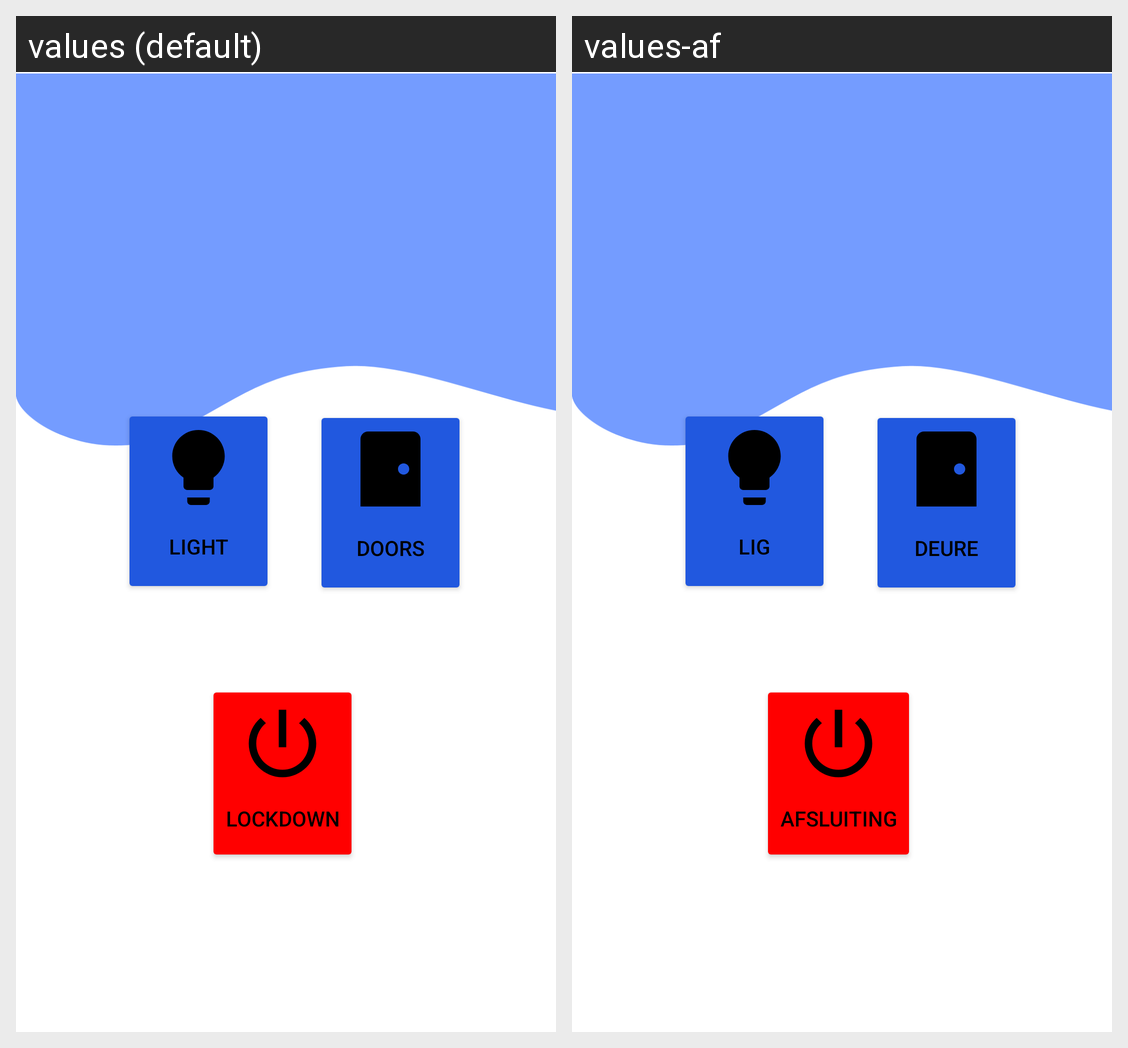

The Android screen above is rendered under two locales of the same app. Produce the string resources it draws, with the default and per-locale values.
Android screen res/layout/activity_dashboard.xml rendered under 2 locales, left to right: values (default), values-af. Device: Nexus 5 (rendered at 1080×1920; each locale shown at half size, 540×960, under a caption strip naming it); theme Theme.OPSC_Part2.
Strings drawn on this screen, with the default value and each locale's value (text and hints the layout hard-codes, and strings that could not be matched under every locale, appear in the picture but are not listed):

lockdown_label
  values: Lockdown
  values-af: Afsluiting

doors_label
  values: Doors
  values-af: Deure

light_label
  values: Light
  values-af: Lig
